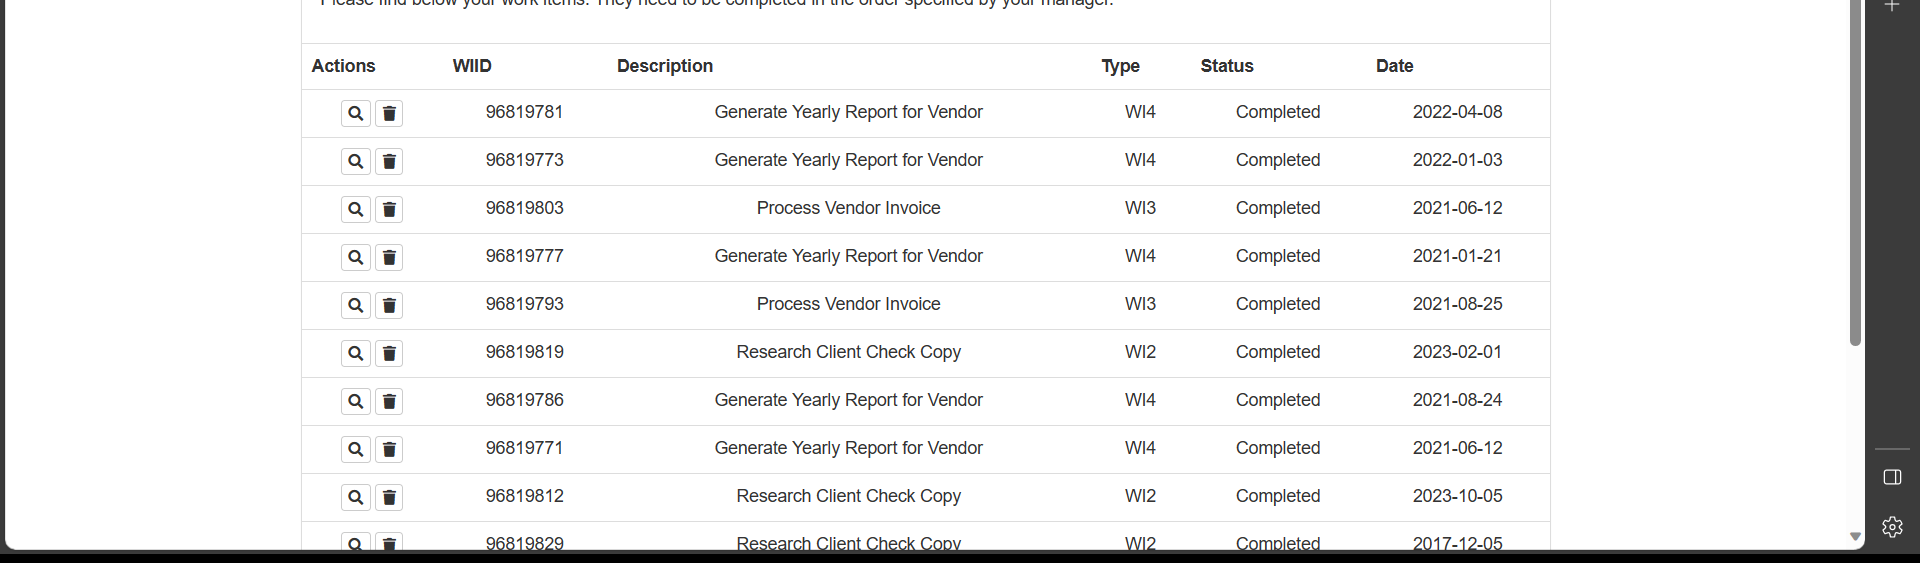
Task: Created a dispatcher to add items that were processed into the UiPath queue. Your task is to optimize this dispatcher to allow activities and reusable components to be added to other automations.
Workflow: ACME_ExtractAndFilter_WorkItems

Step 1: get-text from the table in window 'ACME System 1 - Work Items' (msedge.exe)
